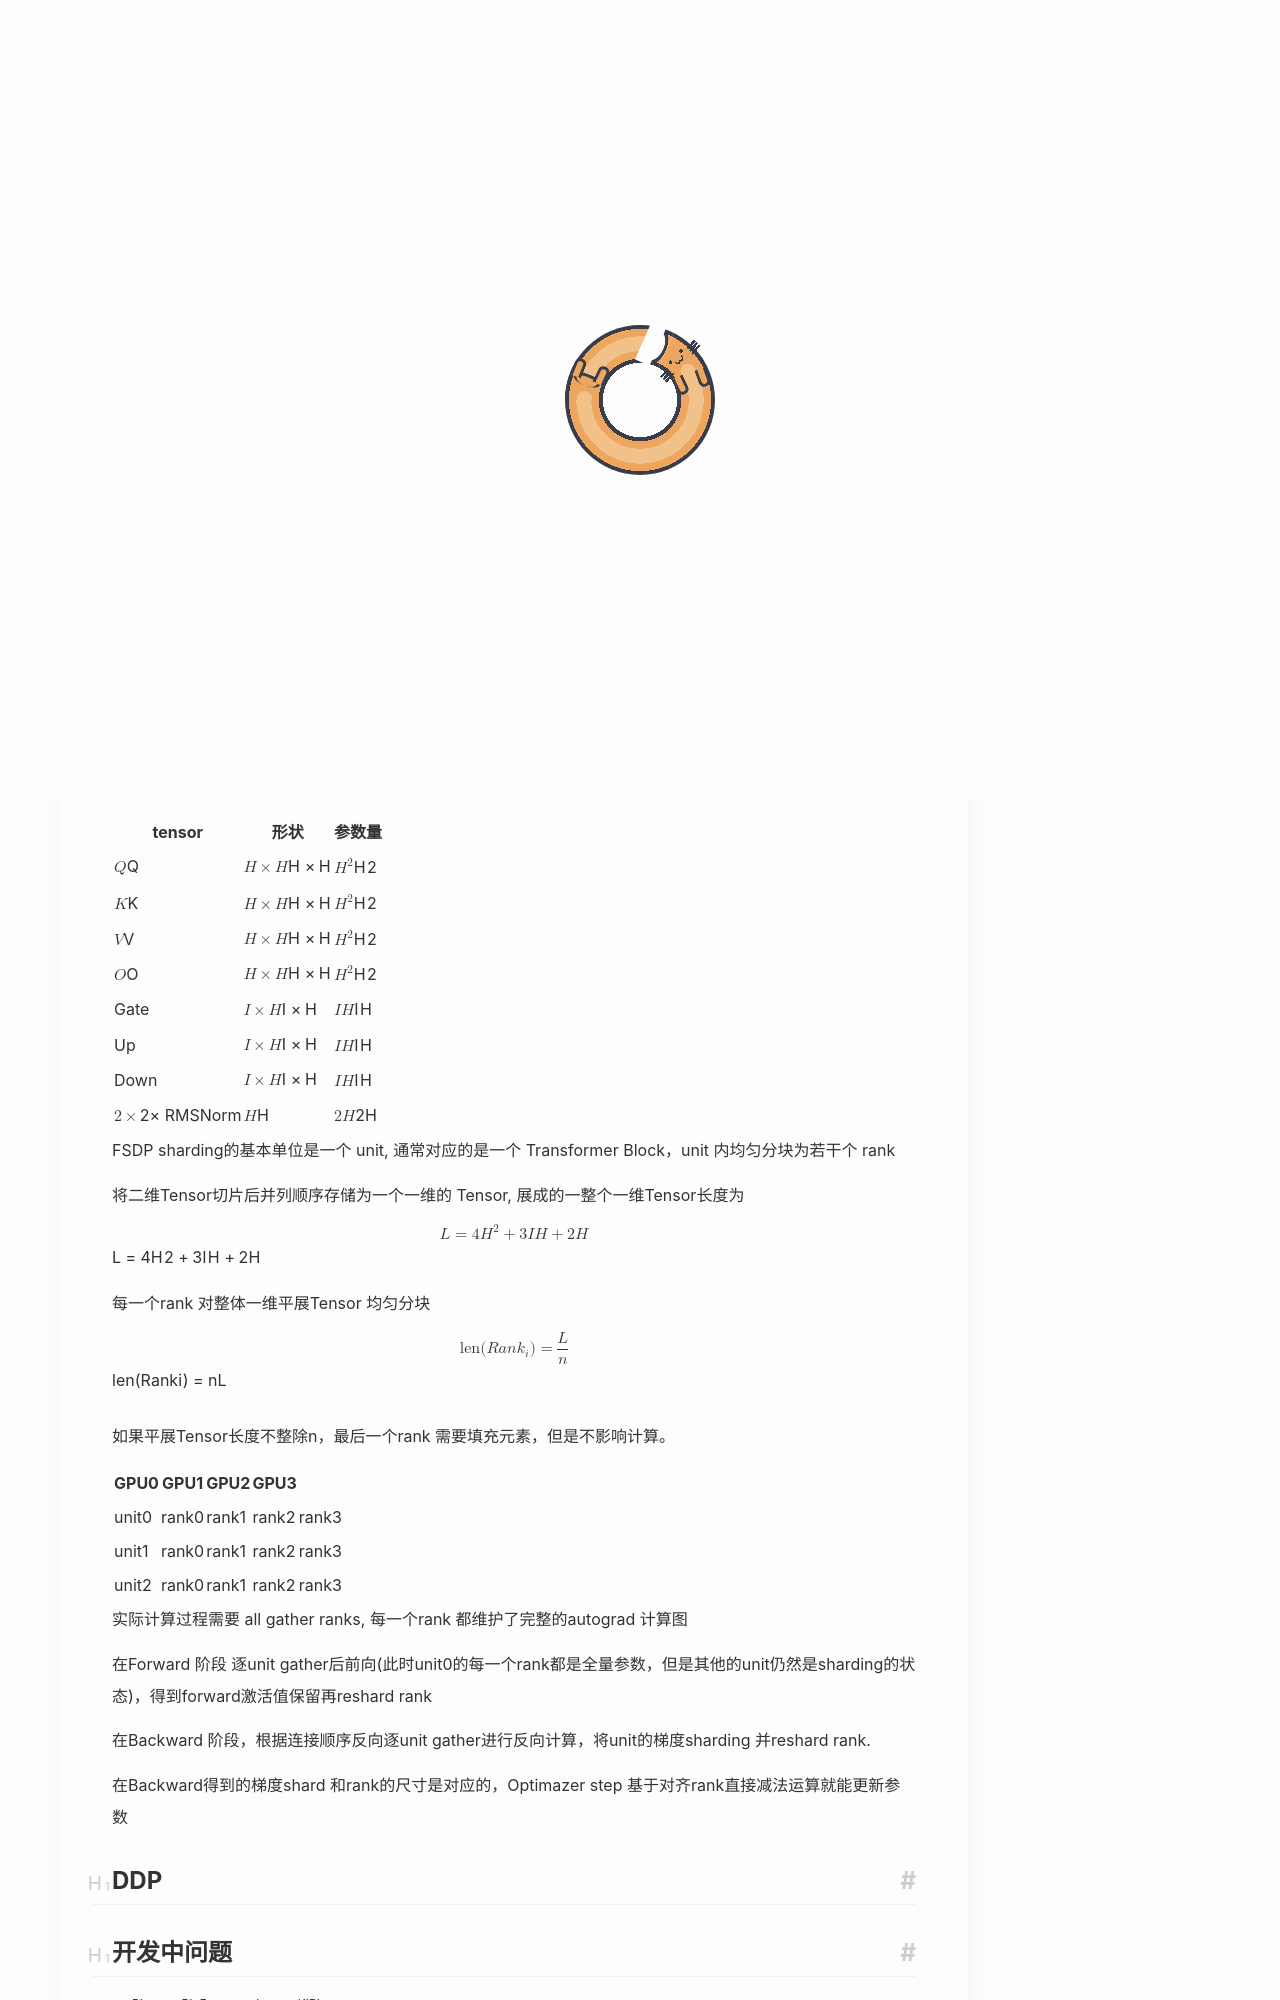

repository: Yuukowww/Yuukowww.github.io · page: CS/AI/RL/KiRL/kirl01/index.html · generator: jekyll

---
title: KiRL 开发日记 01 -- DDP and FSDP
date: 2026-11-10
updated: 2026-11-28
categories: RL
tag: [RL,RL Framework,KiRL]
description: Data Parallel in training
cover: picture/tsumugi2.png
---


# FSDP 分片方式
假设一个Dense Transformer 架构构成为
```
Attention Block - SwiGLU FFN - ...
```
在一个 Transformer Layer 中，存在的参数Tensor


| tensor | 形状 | 参数量 |
| --- | --- | --- |
| $Q$ | $H\times H$ | $H^2$ |
| $K$ | $H\times H$ | $H^2$ |
| $V$ | $H\times H$ | $H^2$ |
| $O$ | $H\times H$ | $H^2$ |
| Gate | $I\times H$ | $IH$ |
| Up | $I\times H$ | $IH$ |
| Down | $I\times H$ | $IH$ |
| $2\times$ RMSNorm | $H$ | $2H$ |

FSDP sharding的基本单位是一个 unit, 通常对应的是一个 Transformer Block，unit 内均匀分块为若干个 rank

将二维Tensor切片后并列顺序存储为一个一维的 Tensor, 展成的一整个一维Tensor长度为
$$
L = 4H^2 + 3IH+ 2H
$$

每一个rank 对整体一维平展Tensor 均匀分块
$$
\mathrm{len}(Rank_i) = \frac{L}{n}
$$

如果平展Tensor长度不整除n，最后一个rank 需要填充元素，但是不影响计算。



||GPU0|GPU1|GPU2|GPU3|
| --- | --- | --- | --- | --- |
|unit0|rank0|rank1|rank2|rank3|
|unit1|rank0|rank1|rank2|rank3|
|unit2|rank0|rank1|rank2|rank3|
